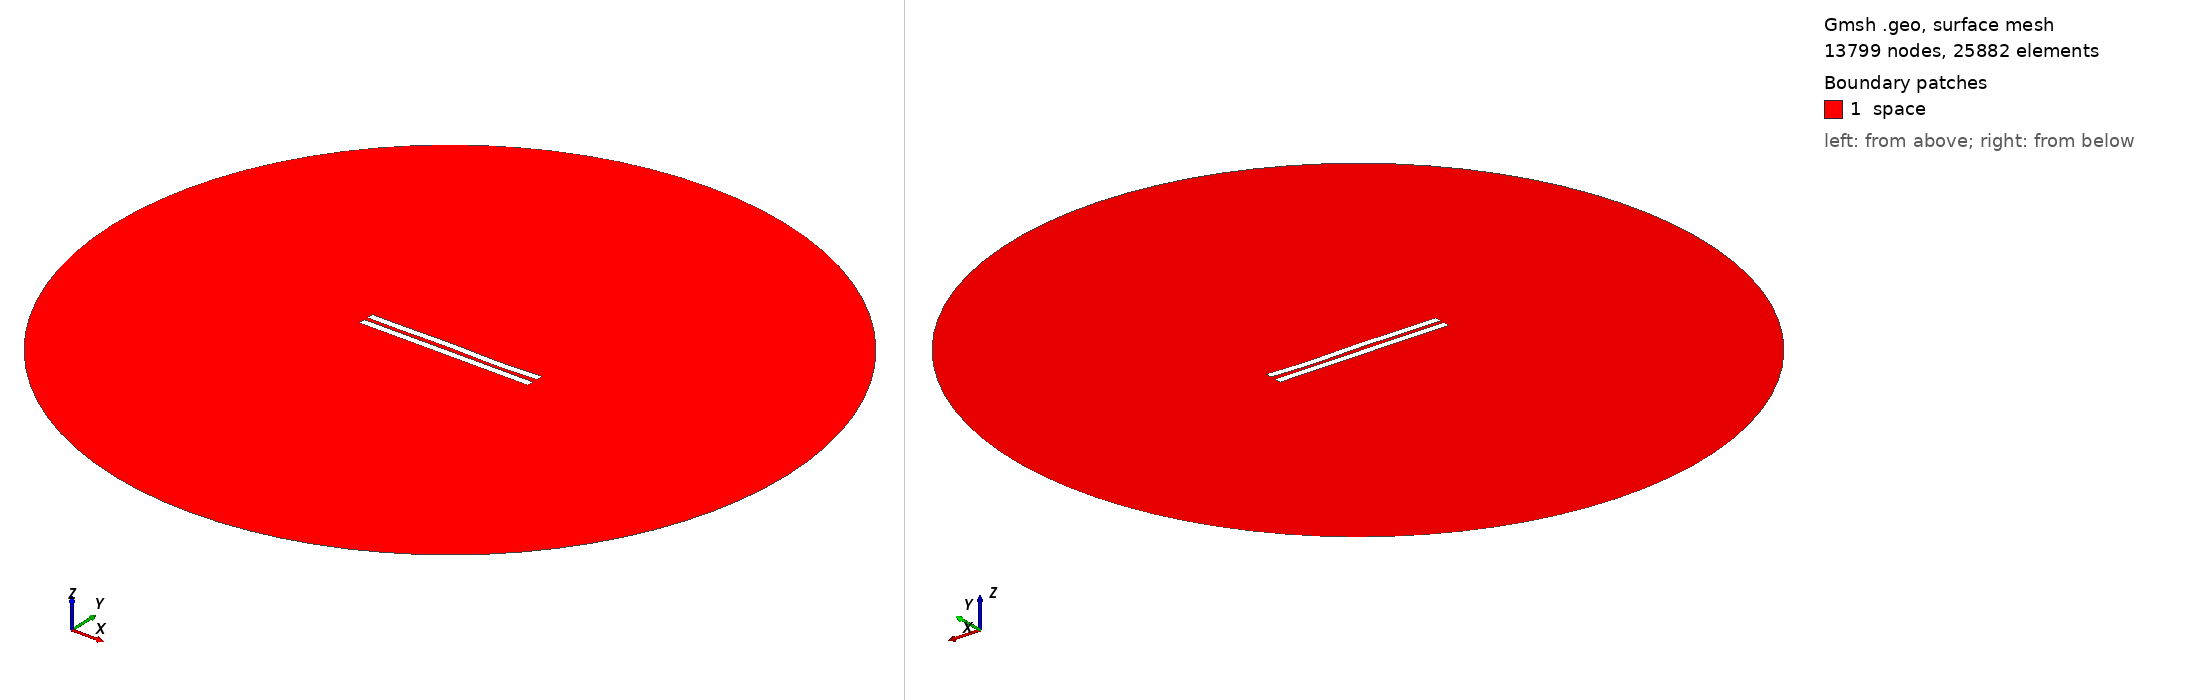

Gmsh geometry script, surface-meshed: 13799 nodes, 25882 surface elements. Boundary patches (legend numbers): 1 space. Left view from above one corner, right view from below the opposite corner. Legend entries are the model's physical surfaces. The drawing asked Gmsh for element sizes between 1% and 20% of the model's largest extent; the script's own settings can give other sizes.

=== 2946.geo (drawn) ===
//---------------------------------------
// Geometry kernel
//---------------------------------------

SetFactory("OpenCASCADE");



//---------------------------------------
// Parameters of the geometry
//---------------------------------------

// Overetch of the upper plate
overetch = 0.0;

// Distance between the plates
distance = 2.5;

// Discretization over the x axis (for the deformation)
nx = 50; 

// Length of the plate
L = 100 - overetch; 

// Number of modes
n = 4; 

// 1st mode coefficient
coeff(1) = 0.07499999999999998;
beta(1) = 0.596864 * 3.1415926535 / L;

// 2nd mode coefficient
coeff(2) = 0.0;
beta(2) = 1.49418 * 3.1415926535 / L;

// 3rd mode coefficient
coeff(3) = 0.15;
beta(3) = 2.50025 * 3.1415926535 / L;

// 4th mode coefficient
coeff(4) = -0.15;
beta(4) = 3.49999 * 3.1415926535 / L;



//---------------------------------------
// Upper plate (deformed rectangle)
//---------------------------------------

// Coordiantes of the upper plate
xmin = -50;
xmax = 50 - overetch;

// Height of the upper plate
yheight = 4 - 2 * overetch;

// Indexes of the points
UpperID[] = {};
LowerID[] = {};
LeftID[] = {};
RightID[] = {};

// Point index
p = 1;

// Horizontal edges
For i In {1:nx}
    x = xmin + (i-1)*(xmax - xmin)/(nx-1);

    y_bottom = distance / 2 + overetch;
    For j In {1:n}
        C = (Cosh(beta(j)*L) + Cos(beta(j)*L)) / (Sinh(beta(j)*L) + Sin(beta(j)*L));
        y_bottom  = y_bottom + coeff(j) * (Cosh(beta(j)*(x+50)) - Cos(beta(j)*(x+50)) - C * (Sinh(beta(j)*(x+50)) - Sin(beta(j)*(x+50))));
    EndFor

    y_top = y_bottom + yheight;

    Point(p) = {x, y_top, 0, 1.0};
    UpperID[i] = p;
    p = p + 1;

    Point(p) = {x, y_bottom, 0, 1.0};
    LowerID[i] = p;
    p = p + 1;
EndFor

// Create point lists
UpperPts[] = {}; LowerPts[] = {};
For i In {1:nx}
  UpperPts[] += {UpperID[i]};
  LowerPts[] += {LowerID[i]};
EndFor

// Build splines
Spline(1) = {UpperPts[]};
Spline(2) = {LowerPts[]};
Line(3) = {LowerPts[nx-1], UpperPts[nx-1]};
Line(4) = {LowerPts[0], UpperPts[0]};

// Build the plane surface
Curve Loop(1) = {2, 3, -1, -4};
Plane Surface(1) = {1};



//---------------------------------------
// Lower plate (rectangle)
//---------------------------------------

// Vertices
Point(1001) = {-50, -1, 0, 1.0};
Point(1002) = { 50, -1, 0, 1.0};
Point(1003) = { 50,  -5, 0, 1.0};
Point(1004) = {-50,  -5, 0, 1.0};

// Edges
Line(5) = {1001, 1002};
Line(6) = {1002, 1003};
Line(7) = {1003, 1004};
Line(8) = {1004, 1001};

// Plane surface
Line Loop(2) = {5, 6, 7, 8};
Plane Surface(2) = {2}; 



//---------------------------------------
// Outer (fictious) boundary
//---------------------------------------

// Points
Point(1005) = {0, 0, 0};       // Center
Point(1006) = {200, 0, 0};     // Start point
Point(1007) = {0, 200, 0};     // 90 degrees
Point(1008) = {-200, 0, 0};    // 180 degrees
Point(1009) = {0, -200, 0};    // 270 degrees

// Circle arcs (each needs start, center, end)
Circle(9) = {1006, 1005, 1007};
Circle(10) = {1007, 1005, 1008};
Circle(11) = {1008, 1005, 1009};
Circle(12) = {1009, 1005, 1006};

// Plane surface for the entire domain
Curve Loop(3) = {9, 10, 11, 12};
Surface(3) = {3};

// Subtract the plates from the whole domain to obtain the actual domain where we want to solve the equations
BooleanDifference{ Surface{3}; Delete; }{ Surface{1}; Surface{2}; Delete; }




//---------------------------------------
// Transfinite Lines/Curves
//---------------------------------------

// Set the number of points on the boundaries
r = 7;

// Plates
Transfinite Curve {1, 2} = 50*r Using Progression 1;
Transfinite Curve {3, 4} = 2*r Using Progression 1;
Transfinite Line {5, 7} = 50*r Using Progression 1;
Transfinite Line {6, 8} = 2*r Using Progression 1;

// Outer boundary
Transfinite Line {9, 10, 11, 12} = 20 Using Progression 1;



//---------------------------------------
// Physical groups
//---------------------------------------                

// Physical curves (boundaries)
Physical Line("force_segment", 10) = {2};
Physical Line("upper_plate", 11) = {1, 3, 4};
Physical Line("lower_plate", 12) = {5, 6, 7, 8};
Physical Line("boundary", 20) = {9, 10, 11, 12};

// Physical Surfaces
Physical Surface("space", 30) = {3};



//---------------------------------------
// 6. Generate the Mesh
//---------------------------------------

// 2D mesh generation
Mesh 2;
